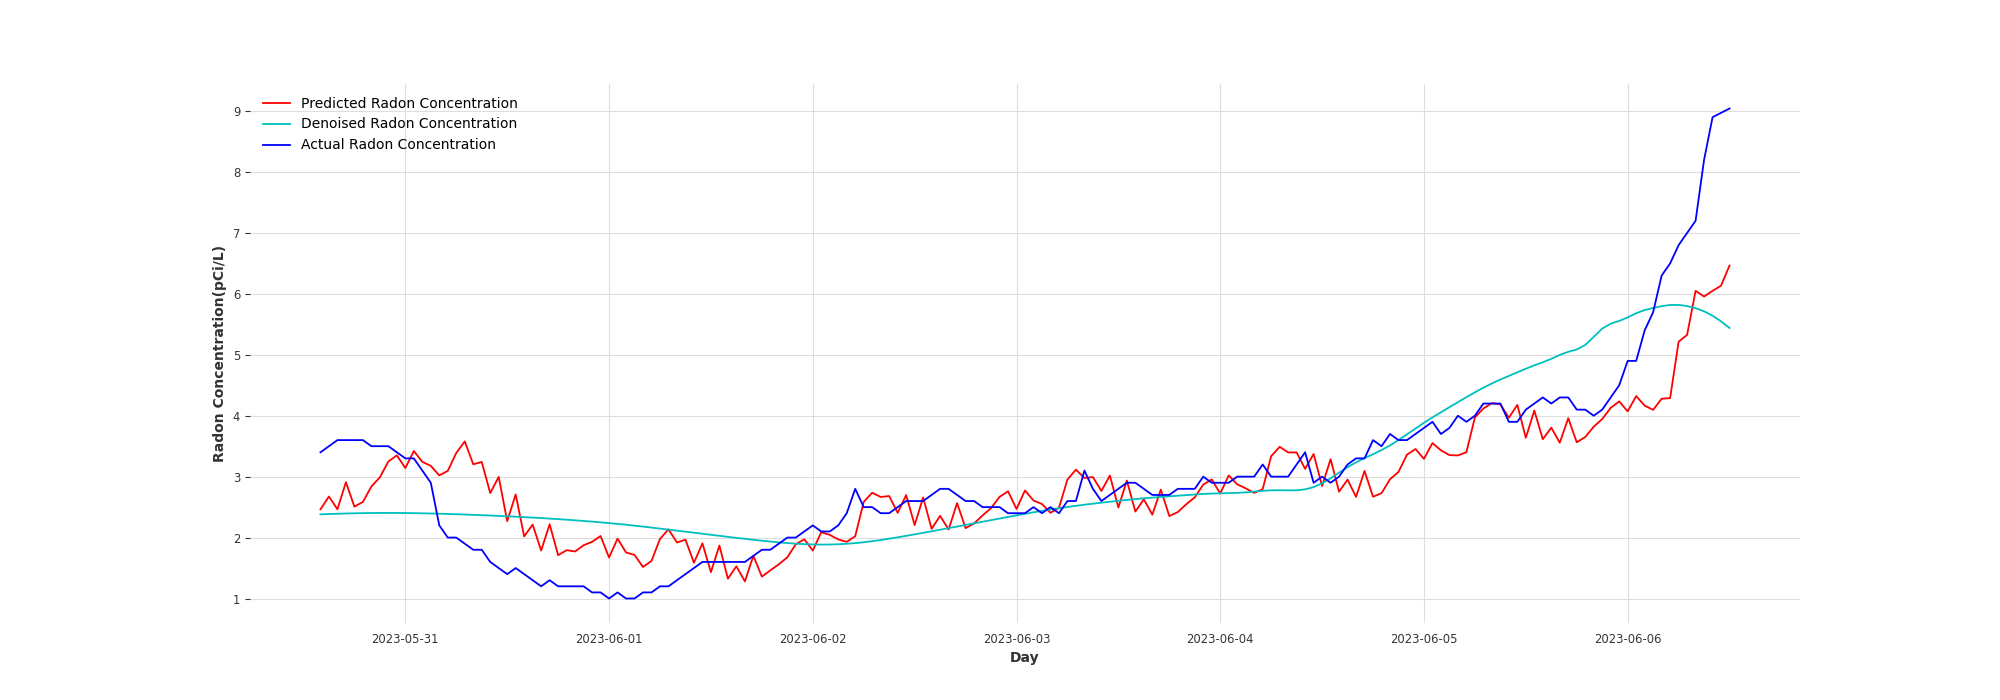

Source data for this figure (header and first rows):
SyncDate, Actual Filtered, Actual, Predicted
2023-05-30 14:00:00, 2.382, 3.4, 2.464
2023-05-30 15:00:00, 2.387, 3.5, 2.674
2023-05-30 16:00:00, 2.391, 3.6, 2.465
2023-05-30 17:00:00, 2.395, 3.6, 2.909
2023-05-30 18:00:00, 2.399, 3.6, 2.508
2023-05-30 19:00:00, 2.401, 3.6, 2.585
2023-05-30 20:00:00, 2.403, 3.5, 2.838
2023-05-30 21:00:00, 2.404, 3.5, 2.989
2023-05-30 22:00:00, 2.405, 3.5, 3.248
2023-05-30 23:00:00, 2.404, 3.4, 3.35
2023-05-31 00:00:00, 2.403, 3.3, 3.141
2023-05-31 01:00:00, 2.401, 3.3, 3.421
2023-05-31 02:00:00, 2.399, 3.1, 3.243
2023-05-31 03:00:00, 2.396, 2.9, 3.177
2023-05-31 04:00:00, 2.392, 2.2, 3.02
2023-05-31 05:00:00, 2.388, 2.0, 3.095
2023-05-31 06:00:00, 2.383, 2.0, 3.389
2023-05-31 07:00:00, 2.379, 1.9, 3.579
2023-05-31 08:00:00, 2.373, 1.8, 3.203
2023-05-31 09:00:00, 2.368, 1.8, 3.241
2023-05-31 10:00:00, 2.362, 1.6, 2.731
2023-05-31 11:00:00, 2.356, 1.5, 2.997
2023-05-31 12:00:00, 2.35, 1.4, 2.27
2023-05-31 13:00:00, 2.343, 1.5, 2.707
2023-05-31 14:00:00, 2.336, 1.4, 2.019
2023-05-31 15:00:00, 2.328, 1.3, 2.212
2023-05-31 16:00:00, 2.32, 1.2, 1.787
2023-05-31 17:00:00, 2.312, 1.3, 2.218
2023-05-31 18:00:00, 2.303, 1.2, 1.711
2023-05-31 19:00:00, 2.294, 1.2, 1.793
2023-05-31 20:00:00, 2.284, 1.2, 1.772
2023-05-31 21:00:00, 2.273, 1.2, 1.874
2023-05-31 22:00:00, 2.262, 1.1, 1.93
2023-05-31 23:00:00, 2.25, 1.1, 2.026
2023-06-01 00:00:00, 2.238, 1.0, 1.672
2023-06-01 01:00:00, 2.225, 1.1, 1.983
2023-06-01 02:00:00, 2.211, 1.0, 1.756
2023-06-01 03:00:00, 2.196, 1.0, 1.716
2023-06-01 04:00:00, 2.18, 1.1, 1.517
2023-06-01 05:00:00, 2.164, 1.1, 1.617
2023-06-01 06:00:00, 2.148, 1.2, 1.978
2023-06-01 07:00:00, 2.131, 1.2, 2.135
2023-06-01 08:00:00, 2.114, 1.3, 1.92
2023-06-01 09:00:00, 2.096, 1.4, 1.965
2023-06-01 10:00:00, 2.079, 1.5, 1.587
2023-06-01 11:00:00, 2.062, 1.6, 1.906
2023-06-01 12:00:00, 2.045, 1.6, 1.433
2023-06-01 13:00:00, 2.028, 1.6, 1.869
2023-06-01 14:00:00, 2.011, 1.6, 1.325
2023-06-01 15:00:00, 1.995, 1.6, 1.529
2023-06-01 16:00:00, 1.979, 1.6, 1.281
2023-06-01 17:00:00, 1.963, 1.7, 1.701
2023-06-01 18:00:00, 1.948, 1.8, 1.36
2023-06-01 19:00:00, 1.934, 1.8, 1.463
2023-06-01 20:00:00, 1.921, 1.9, 1.562
2023-06-01 21:00:00, 1.91, 2.0, 1.676
2023-06-01 22:00:00, 1.9, 2.0, 1.891
2023-06-01 23:00:00, 1.892, 2.1, 1.971
2023-06-02 00:00:00, 1.887, 2.2, 1.786
2023-06-02 01:00:00, 1.885, 2.1, 2.088
... 107 more rows
